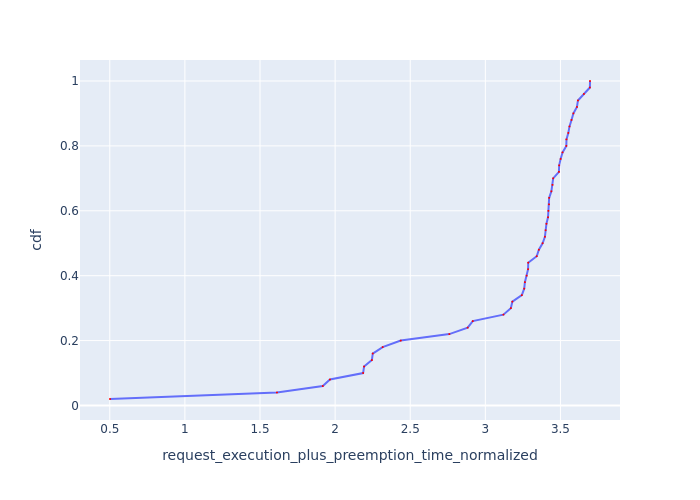

Values plotted in this chart, from the file beside it:
Request Id, request_execution_plus_preemption_time_n…, cdf
0_49, 0.5014, 0.02
0_48, 1.613, 0.04
0_46, 1.918, 0.06
0_43, 1.965, 0.08
0_44, 2.186, 0.1
0_40, 2.193, 0.12
0_45, 2.245, 0.14
0_35, 2.251, 0.16
0_16, 2.316, 0.18
0_37, 2.437, 0.2
0_38, 2.76, 0.22
0_4, 2.882, 0.24
0_31, 2.916, 0.26
0_10, 3.12, 0.28
0_0, 3.17, 0.3
0_13, 3.18, 0.32
0_3, 3.243, 0.34
0_32, 3.259, 0.36
0_2, 3.263, 0.38
0_47, 3.275, 0.4
0_14, 3.285, 0.42
0_41, 3.285, 0.44
0_25, 3.342, 0.46
0_11, 3.356, 0.48
0_5, 3.381, 0.5
0_19, 3.397, 0.52
0_15, 3.402, 0.54
0_24, 3.407, 0.56
0_20, 3.417, 0.58
0_1, 3.42, 0.6
0_17, 3.424, 0.62
0_26, 3.425, 0.64
0_8, 3.44, 0.66
0_22, 3.447, 0.68
0_23, 3.451, 0.7
0_39, 3.49, 0.72
0_21, 3.492, 0.74
0_18, 3.501, 0.76
0_33, 3.514, 0.78
0_30, 3.539, 0.8
0_12, 3.54, 0.82
0_42, 3.552, 0.84
0_29, 3.56, 0.86
0_7, 3.574, 0.88
0_9, 3.586, 0.9
0_6, 3.61, 0.92
0_28, 3.617, 0.94
0_27, 3.656, 0.96
0_34, 3.696, 0.98
0_36, 3.697, 1.0
